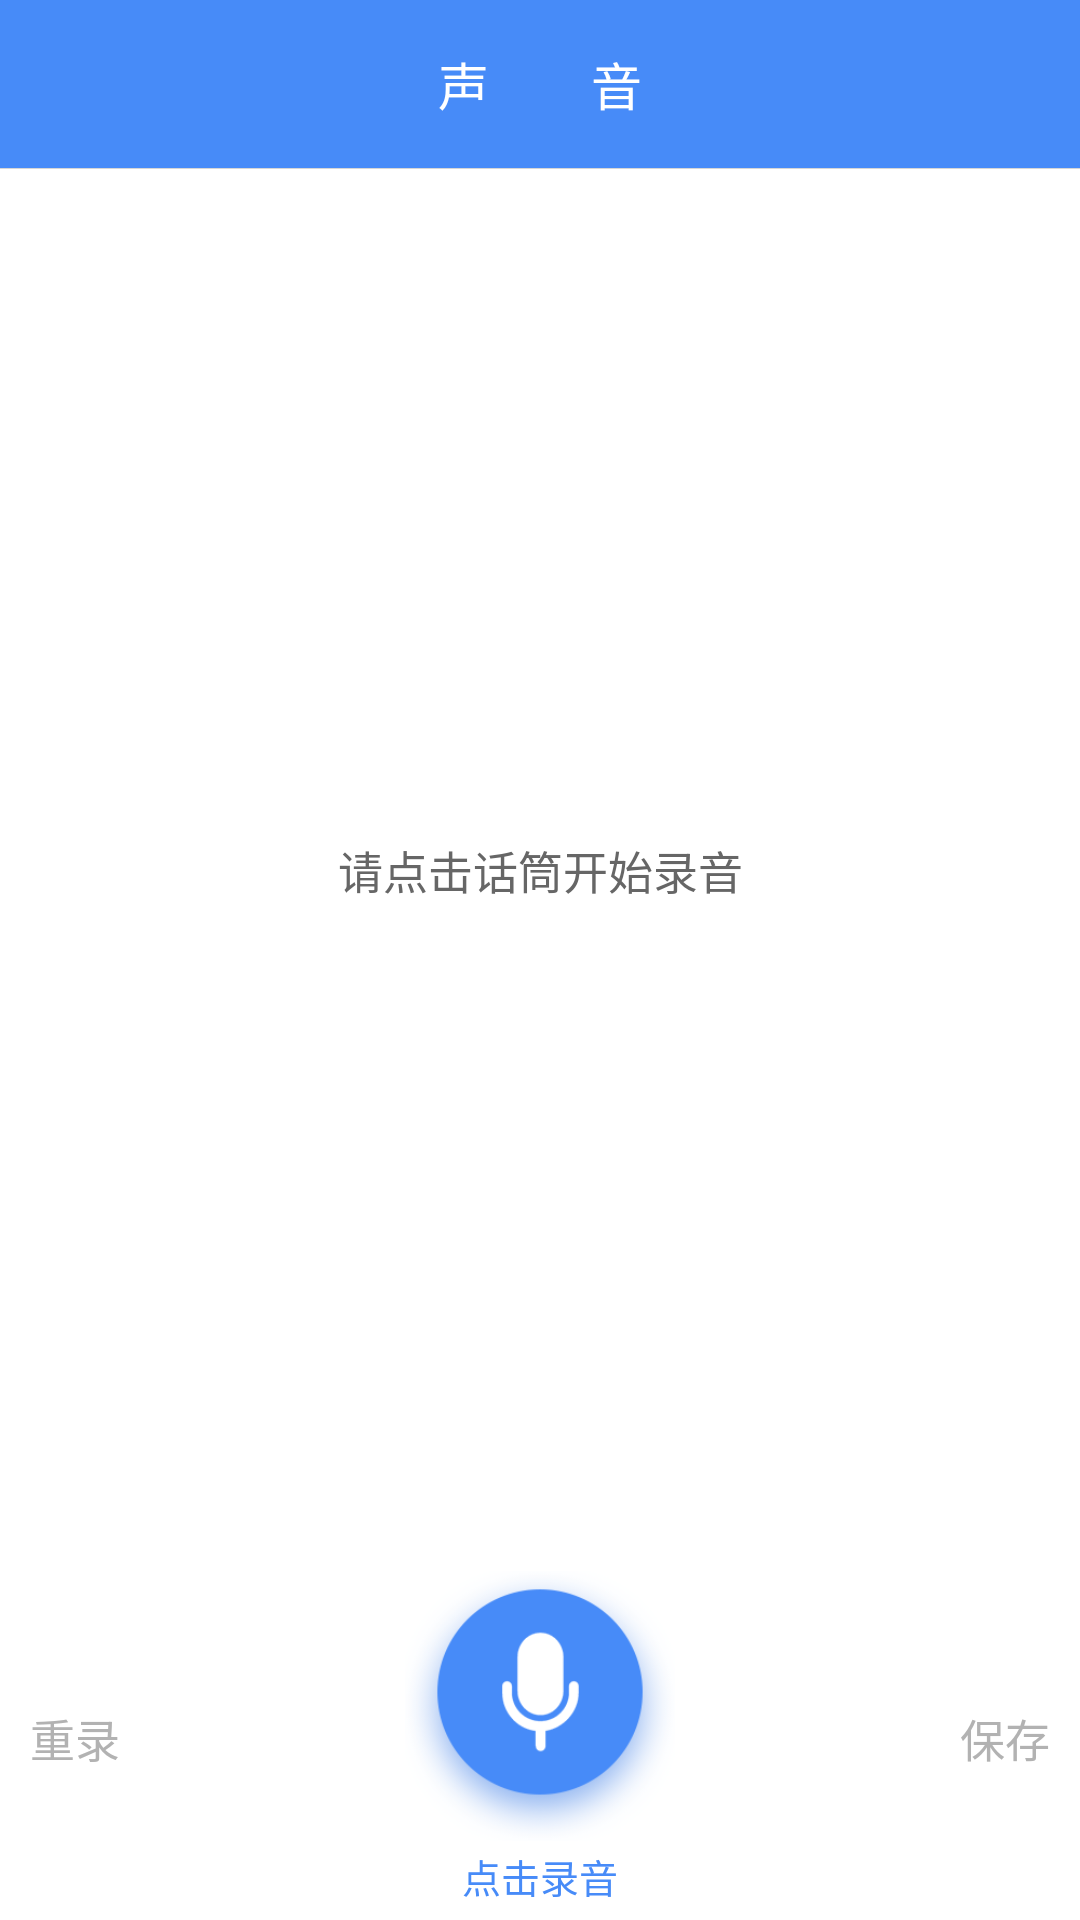

Write the Android layout XML for this screen, with the resource values it uses.
<!-- AndroidManifest.xml: application theme AppTheme -->
<!-- res/layout/voice_activity.xml -->
<?xml version="1.0" encoding="utf-8"?>
<RelativeLayout xmlns:android="http://schemas.android.com/apk/res/android"
                style="@style/layou_h_w_match_parent"
                android:background="#FFFFFF">

    <android.support.v7.widget.Toolbar
        android:id="@+id/voice_toolbar"
        style="@style/layou_h_wrap_content_w_match_parent"
        android:layout_alignParentTop="true"
        android:background="@color/colorPrimaryDark"
        android:minHeight="?attr/actionBarSize">

        <TextView
            style="@style/layou_h_w_wrap_content"
            android:layout_gravity="center_horizontal"
            android:text="声　　音"
            android:textColor="@android:color/white"
            android:textSize="17sp"/>
    </android.support.v7.widget.Toolbar>

    <LinearLayout
        android:id="@+id/voice_bottom"
        style="@style/layou_h_wrap_content_w_match_parent"
        android:layout_alignParentBottom="true"
        android:layout_marginBottom="5dp"
        android:gravity="center_vertical"
        android:orientation="horizontal">

        <TextView
            android:id="@+id/voice_rerecording"
            style="@style/layou_h_match_parent_w_0dp"
            android:layout_marginLeft="10dp"
            android:layout_marginRight="8dp"
            android:layout_weight="1"
            android:background="@drawable/selector_white_grey"
            android:gravity="center_vertical"
            android:text="重录"
            android:textColor="#B2B2B2"
            android:textSize="15sp"/>

        <LinearLayout
            style="@style/layou_h_w_wrap_content"
            android:gravity="center_horizontal"
            android:orientation="vertical">

            <ImageView
                android:id="@+id/voice_play"
                style="@style/layou_h_w_wrap_content"
                android:layout_width="90dp"
                android:layout_height="90dp"
                android:scaleType="fitXY"
                android:src="@drawable/con_voice_record"/>

            <TextView
                android:id="@+id/voice_go_hint"
                style="@style/layou_h_w_wrap_content"
                android:layout_marginTop="2dp"
                android:text="点击录音"
                android:textColor="#478BF8"
                android:textSize="13sp"/>
        </LinearLayout>

        <TextView
            android:id="@+id/voice_ok"
            style="@style/layou_h_match_parent_w_0dp"
            android:layout_marginLeft="8dp"
            android:layout_marginRight="10dp"
            android:layout_weight="1"
            android:background="@drawable/selector_white_grey"
            android:gravity="right|center_vertical"
            android:text="保存"
            android:textColor="#B2B2B2"
            android:textSize="15sp"/>
    </LinearLayout>

    <LinearLayout
        style="@style/layou_h_w_match_parent"
        android:layout_above="@id/voice_bottom"
        android:layout_below="@id/voice_toolbar"
        android:orientation="vertical">

        <View
            style="@style/view_h"/>

        <TextView
            android:id="@+id/voice_hint_layout"
            style="@style/layou_h_w_match_parent"
            android:gravity="center"
            android:text="请点击话筒开始录音"
            android:textColor="#666"
            android:textSize="15sp"/>

        <LinearLayout
            android:id="@+id/voice_record_layout"
            style="@style/layou_h_wrap_content_w_match_parent"
            android:layout_marginTop="30dp"
            android:gravity="center_horizontal"
            android:orientation="vertical"
            android:visibility="gone">

            <TextView
                android:id="@+id/voice_record_time"
                style="@style/layou_h_w_wrap_content"
                android:text="00:00"
                android:textColor="#333333"
                android:textSize="40sp"
                android:textStyle="bold"/>

            <TextView
                style="@style/layou_h_w_wrap_content"
                android:layout_marginTop="10dp"
                android:gravity="center"
                android:text="你最多可以录制2分钟"
                android:textColor="#B2B2B2"
                android:textSize="15sp"/>
        </LinearLayout>

        <RelativeLayout
            android:id="@+id/voice_play_layout"
            style="@style/layou_h_w_match_parent"
            android:layout_marginTop="60dp"
            android:gravity="center_horizontal"
            android:visibility="gone"
            >

            <TextView
                android:id="@+id/voice_play_time"
                style="@style/layou_h_w_wrap_content"
                android:text="00:00"
                android:textColor="#333333"
                android:textSize="20sp"
                android:textStyle="bold"/>
        </RelativeLayout>
    </LinearLayout>
</RelativeLayout>
<!-- resources referenced by this layout -->
<resources>
  <color name="colorPrimaryDark">#478BF8</color>
  <!-- drawable con_voice_record: png bitmap (drawable-xhdpi, 15945 bytes) -->
  <!-- drawable selector_white_grey (drawable) -->
  <?xml version="1.0" encoding="utf-8"?>
  <selector xmlns:android="http://schemas.android.com/apk/res/android">
      <item android:drawable="@color/light_grey" android:state_pressed="true"/>
      <item android:drawable="@android:color/white"/>
  </selector>
  <style name="layou_h_match_parent_w_0dp">
          <item name="android:layout_height">match_parent</item>
          <item name="android:layout_width">0dp</item>
      </style>
  <style name="layou_h_w_match_parent">
          <item name="android:layout_height">match_parent</item>
          <item name="android:layout_width">match_parent</item>
      </style>
  <style name="layou_h_w_wrap_content">
          <item name="android:layout_height">wrap_content</item>
          <item name="android:layout_width">wrap_content</item>
      </style>
  <style name="layou_h_wrap_content_w_match_parent">
          <item name="android:layout_height">wrap_content</item>
          <item name="android:layout_width">match_parent</item>
      </style>
  <style name="view_h">
          <item name="android:layout_height">1px</item>
          <item name="android:layout_width">match_parent</item>
          <item name="android:background">#D6D6D6</item>
      </style>
  <style name="AppTheme" parent="Theme.AppCompat.Light.NoActionBar">
          
          <item name="colorPrimary">@color/colorPrimary</item>
          <item name="colorPrimaryDark">@color/colorPrimaryDark</item>
          <item name="colorAccent">@color/colorAccent</item>
      </style>
  <color name="light_grey">#F4F5F7</color>
  <color name="colorPrimary">#478BF8</color>
  <color name="colorAccent">#FF4081</color>
</resources>
